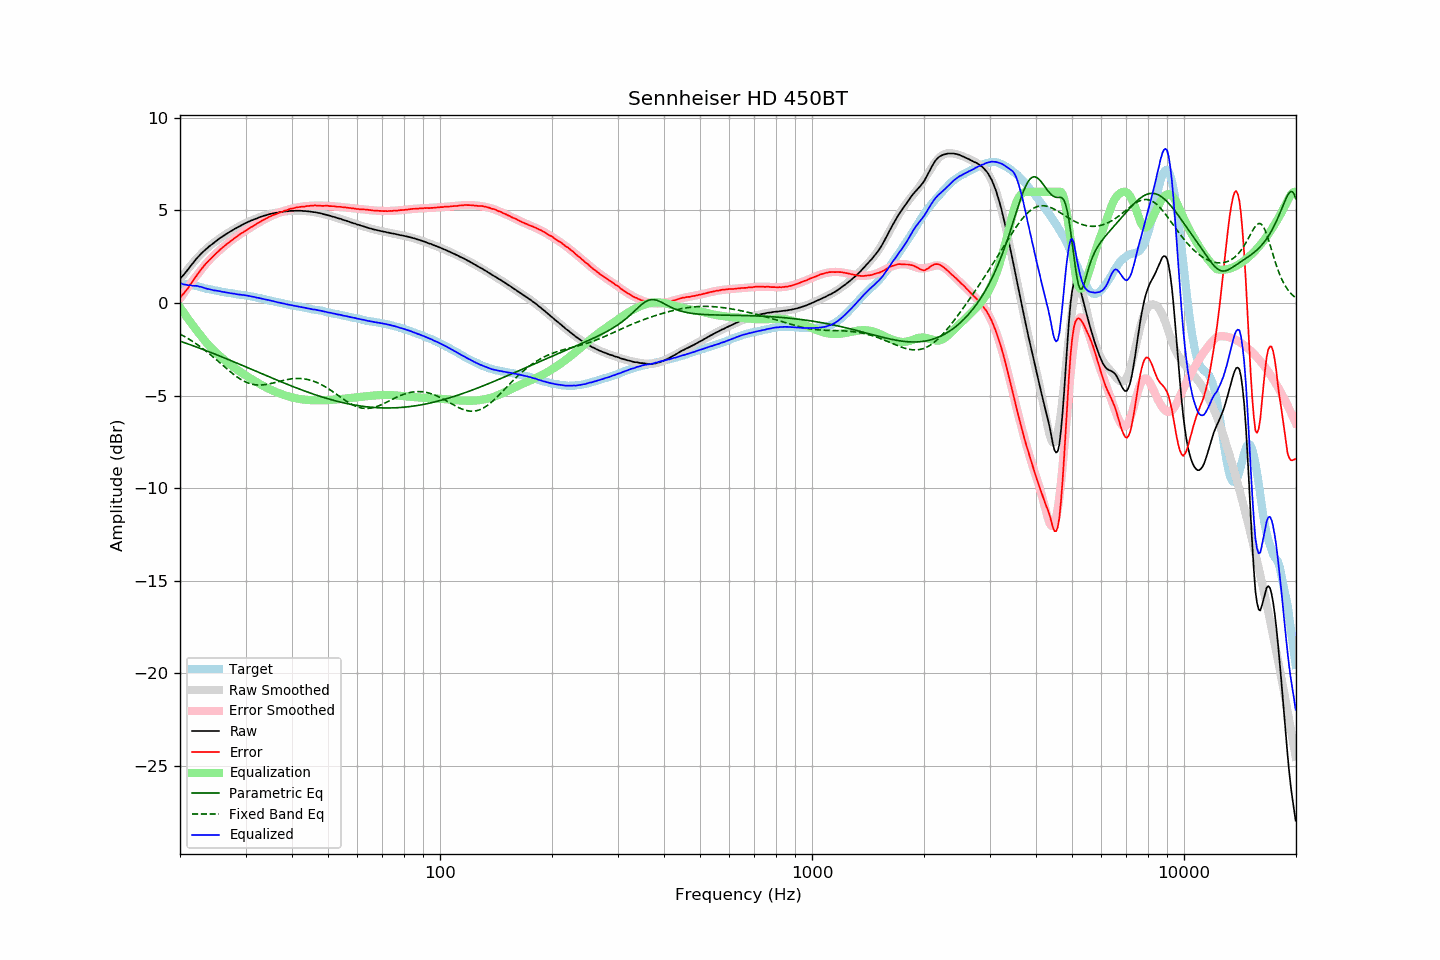

The file beside this chart, header and first rows:
frequency, raw, error, smoothed, error_smoothed, equalization, parametric_eq, fixed_band_eq, equalized_raw, equalized_smoothed, target
20.00, 1.29, 0.28, 1.26, 0.23, -0.23, -2.06, -1.68, 1.07, 1.03, 1.01
20.20, 1.40, 0.39, 1.38, 0.36, -0.36, -2.09, -1.72, 1.05, 1.03, 1.01
20.40, 1.49, 0.48, 1.50, 0.48, -0.48, -2.12, -1.77, 1.01, 1.02, 1.01
20.61, 1.60, 0.59, 1.62, 0.61, -0.61, -2.15, -1.82, 0.99, 1.01, 1.01
20.81, 1.71, 0.70, 1.73, 0.73, -0.73, -2.18, -1.87, 0.98, 1.00, 1.01
21.02, 1.81, 0.80, 1.84, 0.86, -0.86, -2.21, -1.92, 0.96, 0.99, 1.01
21.23, 1.93, 0.94, 1.95, 0.98, -0.98, -2.24, -1.97, 0.96, 0.97, 0.99
21.44, 2.05, 1.07, 2.06, 1.09, -1.09, -2.27, -2.03, 0.95, 0.96, 0.98
21.66, 2.14, 1.18, 2.16, 1.21, -1.21, -2.30, -2.08, 0.93, 0.95, 0.96
21.87, 2.26, 1.32, 2.26, 1.33, -1.33, -2.34, -2.14, 0.93, 0.93, 0.94
22.09, 2.36, 1.44, 2.36, 1.44, -1.44, -2.37, -2.20, 0.93, 0.92, 0.93
22.31, 2.47, 1.57, 2.45, 1.55, -1.55, -2.40, -2.26, 0.91, 0.90, 0.90
22.54, 2.55, 1.67, 2.55, 1.67, -1.67, -2.43, -2.32, 0.89, 0.88, 0.88
22.76, 2.65, 1.80, 2.64, 1.78, -1.78, -2.47, -2.38, 0.87, 0.86, 0.86
22.99, 2.73, 1.91, 2.73, 1.89, -1.89, -2.50, -2.45, 0.84, 0.83, 0.83
23.22, 2.81, 2.02, 2.81, 2.00, -2.00, -2.53, -2.52, 0.82, 0.81, 0.80
23.45, 2.89, 2.12, 2.89, 2.10, -2.10, -2.56, -2.58, 0.79, 0.79, 0.78
23.69, 2.96, 2.20, 2.97, 2.20, -2.20, -2.60, -2.65, 0.76, 0.77, 0.77
23.92, 3.04, 2.30, 3.04, 2.29, -2.29, -2.63, -2.72, 0.75, 0.75, 0.75
24.16, 3.11, 2.38, 3.12, 2.39, -2.39, -2.67, -2.79, 0.73, 0.73, 0.74
24.40, 3.17, 2.46, 3.18, 2.47, -2.47, -2.70, -2.87, 0.70, 0.71, 0.71
24.65, 3.24, 2.55, 3.25, 2.56, -2.56, -2.73, -2.94, 0.68, 0.69, 0.70
24.89, 3.32, 2.64, 3.32, 2.64, -2.64, -2.77, -3.01, 0.67, 0.68, 0.67
25.14, 3.38, 2.72, 3.38, 2.72, -2.72, -2.80, -3.09, 0.66, 0.66, 0.66
25.39, 3.45, 2.80, 3.44, 2.80, -2.80, -2.84, -3.17, 0.64, 0.64, 0.64
25.65, 3.51, 2.88, 3.51, 2.88, -2.88, -2.87, -3.24, 0.64, 0.63, 0.63
25.91, 3.56, 2.96, 3.57, 2.95, -2.95, -2.91, -3.32, 0.61, 0.61, 0.60
26.16, 3.62, 3.03, 3.62, 3.03, -3.03, -2.94, -3.39, 0.60, 0.60, 0.59
26.43, 3.68, 3.10, 3.68, 3.10, -3.10, -2.98, -3.47, 0.58, 0.58, 0.58
26.69, 3.73, 3.17, 3.74, 3.17, -3.17, -3.01, -3.54, 0.56, 0.56, 0.56
26.96, 3.79, 3.24, 3.79, 3.24, -3.24, -3.05, -3.62, 0.55, 0.55, 0.55
27.23, 3.84, 3.30, 3.85, 3.31, -3.31, -3.09, -3.69, 0.53, 0.54, 0.54
27.50, 3.89, 3.37, 3.90, 3.38, -3.38, -3.12, -3.76, 0.52, 0.52, 0.53
27.77, 3.94, 3.44, 3.95, 3.44, -3.44, -3.16, -3.83, 0.50, 0.51, 0.51
28.05, 4.00, 3.51, 4.00, 3.50, -3.50, -3.19, -3.90, 0.50, 0.49, 0.50
28.33, 4.04, 3.57, 4.05, 3.57, -3.57, -3.23, -3.96, 0.48, 0.48, 0.48
28.62, 4.09, 3.63, 4.10, 3.63, -3.63, -3.27, -4.02, 0.47, 0.47, 0.47
28.90, 4.14, 3.69, 4.14, 3.69, -3.69, -3.30, -4.08, 0.46, 0.46, 0.45
29.19, 4.18, 3.75, 4.19, 3.75, -3.75, -3.34, -4.13, 0.44, 0.44, 0.43
29.48, 4.23, 3.80, 4.23, 3.80, -3.80, -3.38, -4.18, 0.43, 0.43, 0.43
29.78, 4.28, 3.86, 4.28, 3.86, -3.86, -3.41, -4.23, 0.42, 0.42, 0.42
30.08, 4.32, 3.91, 4.32, 3.92, -3.92, -3.45, -4.27, 0.41, 0.40, 0.41
30.38, 4.36, 3.97, 4.36, 3.97, -3.97, -3.49, -4.31, 0.39, 0.39, 0.39
30.68, 4.40, 4.03, 4.40, 4.03, -4.03, -3.52, -4.34, 0.38, 0.37, 0.38
30.99, 4.44, 4.09, 4.44, 4.08, -4.08, -3.56, -4.37, 0.36, 0.36, 0.36
31.30, 4.47, 4.13, 4.48, 4.13, -4.13, -3.60, -4.39, 0.34, 0.34, 0.35
31.61, 4.51, 4.18, 4.51, 4.19, -4.19, -3.64, -4.41, 0.33, 0.33, 0.33
31.93, 4.54, 4.23, 4.55, 4.24, -4.24, -3.67, -4.42, 0.31, 0.31, 0.31
32.24, 4.57, 4.29, 4.58, 4.29, -4.29, -3.71, -4.43, 0.28, 0.29, 0.28
32.57, 4.61, 4.34, 4.61, 4.34, -4.34, -3.75, -4.43, 0.27, 0.27, 0.27
32.89, 4.64, 4.39, 4.64, 4.39, -4.39, -3.78, -4.43, 0.25, 0.25, 0.26
33.22, 4.67, 4.45, 4.67, 4.44, -4.44, -3.82, -4.43, 0.23, 0.23, 0.23
33.55, 4.70, 4.49, 4.70, 4.49, -4.49, -3.86, -4.42, 0.22, 0.21, 0.22
33.89, 4.72, 4.53, 4.73, 4.53, -4.53, -3.89, -4.41, 0.19, 0.19, 0.19
34.23, 4.75, 4.58, 4.75, 4.58, -4.58, -3.93, -4.39, 0.17, 0.17, 0.17
34.57, 4.78, 4.63, 4.78, 4.62, -4.62, -3.97, -4.38, 0.16, 0.15, 0.15
34.92, 4.80, 4.67, 4.80, 4.67, -4.67, -4.01, -4.36, 0.14, 0.13, 0.13
35.27, 4.82, 4.71, 4.82, 4.71, -4.71, -4.04, -4.34, 0.12, 0.11, 0.12
35.62, 4.84, 4.75, 4.84, 4.74, -4.74, -4.08, -4.32, 0.10, 0.10, 0.10
35.97, 4.85, 4.78, 4.86, 4.78, -4.78, -4.11, -4.29, 0.07, 0.08, 0.07
... 635 more rows
